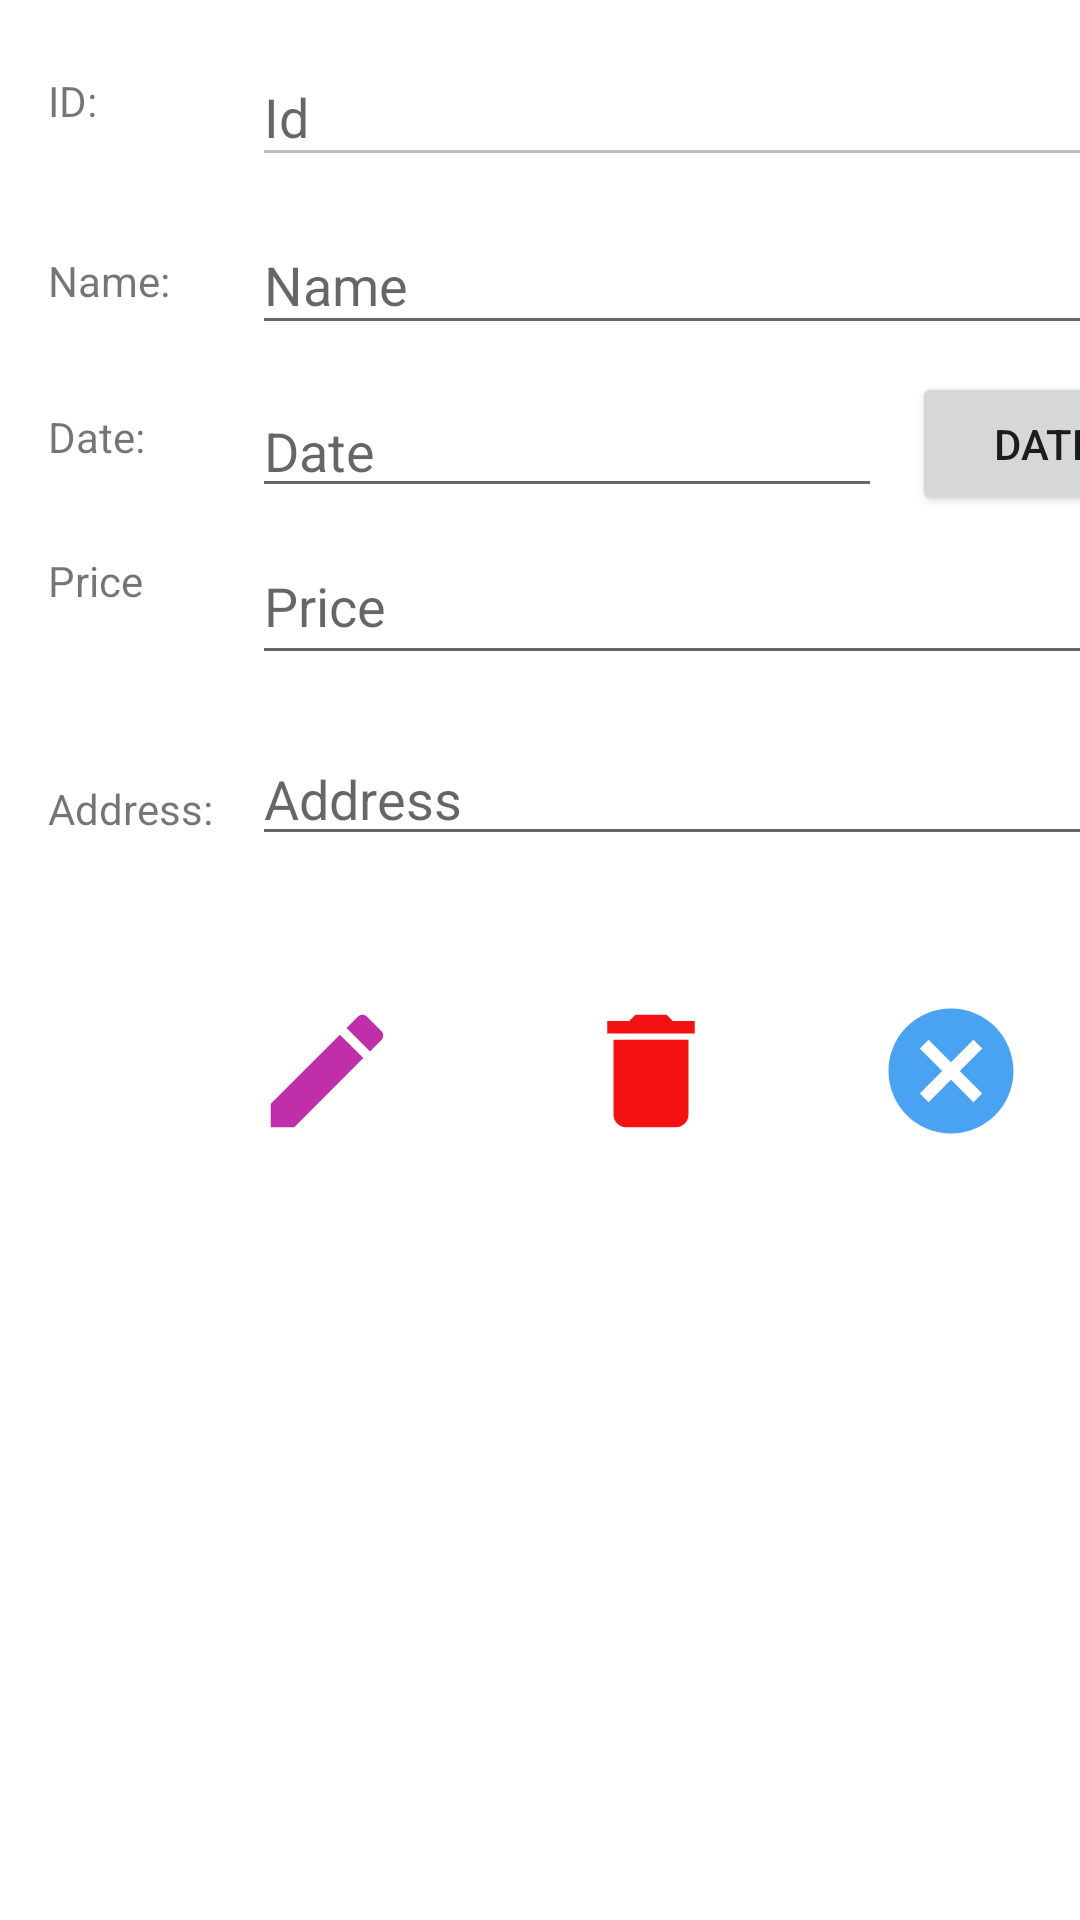

Here is an Android app screen rendered from its layout file. Give the layout XML and the strings, colors and styles it references.
<!-- AndroidManifest.xml: application theme Theme.OrderSqlite -->
<!-- res/layout/activity_update_order.xml -->
<?xml version="1.0" encoding="utf-8"?>
<androidx.constraintlayout.widget.ConstraintLayout xmlns:android="http://schemas.android.com/apk/res/android"
    xmlns:app="http://schemas.android.com/apk/res-auto"
    xmlns:tools="http://schemas.android.com/tools"
    android:layout_width="match_parent"
    android:layout_height="match_parent"
    tools:context=".UpdateOrderActivity">

    <EditText
        android:id="@+id/txtName"
        android:layout_width="306dp"
        android:layout_height="43dp"
        android:layout_marginStart="84dp"
        android:layout_marginLeft="84dp"
        android:layout_marginTop="72dp"
        android:ems="10"
        android:hint="Name"
        android:inputType="textPersonName"
        app:layout_constraintStart_toStartOf="parent"
        app:layout_constraintTop_toTopOf="parent" />

    <EditText
        android:id="@+id/txtAddress"
        android:layout_width="306dp"
        android:layout_height="wrap_content"
        android:layout_marginStart="84dp"
        android:layout_marginLeft="84dp"
        android:layout_marginTop="244dp"
        android:ems="10"
        android:hint="Address"
        android:inputType="textPersonName"
        app:layout_constraintStart_toStartOf="parent"
        app:layout_constraintTop_toTopOf="parent" />

    <TextView
        android:id="@+id/textView2"
        android:layout_width="wrap_content"
        android:layout_height="wrap_content"
        android:layout_marginStart="16dp"
        android:layout_marginLeft="16dp"
        android:layout_marginTop="136dp"
        android:text="Date:"
        app:layout_constraintStart_toStartOf="parent"
        app:layout_constraintTop_toTopOf="parent" />

    <TextView
        android:id="@+id/textView3"
        android:layout_width="wrap_content"
        android:layout_height="wrap_content"
        android:layout_marginStart="16dp"
        android:layout_marginLeft="16dp"
        android:layout_marginTop="184dp"
        android:text="Price"
        app:layout_constraintStart_toStartOf="parent"
        app:layout_constraintTop_toTopOf="parent" />

    <EditText
        android:id="@+id/txtPrice"
        android:layout_width="305dp"
        android:layout_height="49dp"
        android:layout_marginStart="84dp"
        android:layout_marginLeft="84dp"
        android:layout_marginTop="176dp"
        android:ems="10"
        android:hint="Price"
        android:inputType="textPersonName"
        app:layout_constraintStart_toStartOf="parent"
        app:layout_constraintTop_toTopOf="parent" />

    <TextView
        android:id="@+id/textView4"
        android:layout_width="wrap_content"
        android:layout_height="wrap_content"
        android:layout_marginStart="16dp"
        android:layout_marginLeft="16dp"
        android:layout_marginTop="260dp"
        android:text="Address:"
        app:layout_constraintStart_toStartOf="parent"
        app:layout_constraintTop_toTopOf="parent" />

    <Button
        android:id="@+id/btnAdd"
        android:layout_width="50dp"
        android:layout_height="50dp"
        android:layout_marginStart="84dp"
        android:layout_marginLeft="84dp"
        android:layout_marginTop="332dp"
        android:background="@drawable/edit_icon"
        app:layout_constraintStart_toStartOf="parent"
        app:layout_constraintTop_toTopOf="parent" />

    <Button
        android:id="@+id/btnDate"
        android:layout_width="wrap_content"
        android:layout_height="wrap_content"
        android:layout_marginStart="304dp"
        android:layout_marginLeft="304dp"
        android:layout_marginTop="124dp"
        android:text="Date"
        app:layout_constraintStart_toStartOf="parent"
        app:layout_constraintTop_toTopOf="parent" />

    <Button
        android:id="@+id/btnCancel"
        android:layout_width="50dp"
        android:layout_height="50dp"
        android:layout_marginStart="292dp"
        android:layout_marginLeft="292dp"
        android:layout_marginTop="332dp"
        android:background="@drawable/ic_baseline_cancel_24"
        app:layout_constraintStart_toStartOf="parent"
        app:layout_constraintTop_toTopOf="parent" />

    <TextView
        android:id="@+id/textView"
        android:layout_width="wrap_content"
        android:layout_height="wrap_content"
        android:layout_marginStart="16dp"
        android:layout_marginLeft="16dp"
        android:layout_marginTop="84dp"
        android:text="Name:"
        app:layout_constraintStart_toStartOf="parent"
        app:layout_constraintTop_toTopOf="parent" />

    <EditText
        android:id="@+id/txtDate"
        android:layout_width="wrap_content"
        android:layout_height="wrap_content"
        android:layout_marginStart="84dp"
        android:layout_marginLeft="84dp"
        android:layout_marginTop="128dp"
        android:ems="10"
        android:hint="Date"
        android:inputType="textPersonName"
        app:layout_constraintStart_toStartOf="parent"
        app:layout_constraintTop_toTopOf="parent" />

    <TextView
        android:id="@+id/textView6"
        android:layout_width="wrap_content"
        android:layout_height="wrap_content"
        android:layout_marginStart="16dp"
        android:layout_marginLeft="16dp"
        android:layout_marginTop="24dp"
        android:text="ID:"
        app:layout_constraintStart_toStartOf="parent"
        app:layout_constraintTop_toTopOf="parent" />

    <EditText
        android:id="@+id/txtId"
        android:layout_width="305dp"
        android:layout_height="43dp"
        android:layout_marginStart="84dp"
        android:layout_marginLeft="84dp"
        android:layout_marginTop="16dp"
        android:ems="10"
        android:inputType="textPersonName"
        android:hint="Id"
        android:enabled="false"
        android:editable="false"
        app:layout_constraintStart_toStartOf="parent"
        app:layout_constraintTop_toTopOf="parent" />

    <Button
        android:id="@+id/btnDelete"
        android:layout_width="50dp"
        android:layout_height="50dp"
        android:layout_marginStart="192dp"
        android:layout_marginLeft="192dp"
        android:layout_marginTop="332dp"
        android:background="@drawable/ic_baseline_delete_24"
        app:layout_constraintStart_toStartOf="parent"
        app:layout_constraintTop_toTopOf="parent" />

</androidx.constraintlayout.widget.ConstraintLayout>
<!-- resources referenced by this layout -->
<resources>
  <!-- drawable edit_icon (drawable) -->
  <vector android:height="24dp" android:tint="#BF2FA9"
      android:viewportHeight="24" android:viewportWidth="24"
      android:width="24dp" xmlns:android="http://schemas.android.com/apk/res/android">
      <path android:fillColor="@android:color/white" android:pathData="M3,17.25V21h3.75L17.81,9.94l-3.75,-3.75L3,17.25zM20.71,7.04c0.39,-0.39 0.39,-1.02 0,-1.41l-2.34,-2.34c-0.39,-0.39 -1.02,-0.39 -1.41,0l-1.83,1.83 3.75,3.75 1.83,-1.83z"/>
  </vector>
  <!-- drawable ic_baseline_cancel_24 (drawable) -->
  <vector android:height="24dp" android:tint="#49A2F2"
      android:viewportHeight="24" android:viewportWidth="24"
      android:width="24dp" xmlns:android="http://schemas.android.com/apk/res/android">
      <path android:fillColor="@android:color/white" android:pathData="M12,2C6.47,2 2,6.47 2,12s4.47,10 10,10 10,-4.47 10,-10S17.53,2 12,2zM17,15.59L15.59,17 12,13.41 8.41,17 7,15.59 10.59,12 7,8.41 8.41,7 12,10.59 15.59,7 17,8.41 13.41,12 17,15.59z"/>
  </vector>
  <!-- drawable ic_baseline_delete_24 (drawable) -->
  <vector android:height="24dp" android:tint="#F31211"
      android:viewportHeight="24" android:viewportWidth="24"
      android:width="24dp" xmlns:android="http://schemas.android.com/apk/res/android">
      <path android:fillColor="@android:color/white" android:pathData="M6,19c0,1.1 0.9,2 2,2h8c1.1,0 2,-0.9 2,-2V7H6v12zM19,4h-3.5l-1,-1h-5l-1,1H5v2h14V4z"/>
  </vector>
  <style name="Theme.OrderSqlite" parent="Theme.MaterialComponents.DayNight.DarkActionBar">
          
          <item name="colorPrimary">@color/purple_500</item>
          <item name="colorPrimaryVariant">@color/purple_700</item>
          <item name="colorOnPrimary">@color/white</item>
          
          <item name="colorSecondary">@color/teal_200</item>
          <item name="colorSecondaryVariant">@color/teal_700</item>
          <item name="colorOnSecondary">@color/black</item>
          
          <item name="android:statusBarColor" tools:targetApi="l">?attr/colorPrimaryVariant</item>
          
      </style>
  <!-- not gathered from this repository: default colours our renderer supplied (Android Studio template values) -->
  <color name="purple_500">#FF6200EE</color>
  <color name="purple_700">#FF3700B3</color>
  <color name="teal_200">#FF03DAC5</color>
  <color name="teal_700">#FF018786</color>
  <color name="black">#FF000000</color>
  <color name="white">#FFFFFFFF</color>
</resources>
